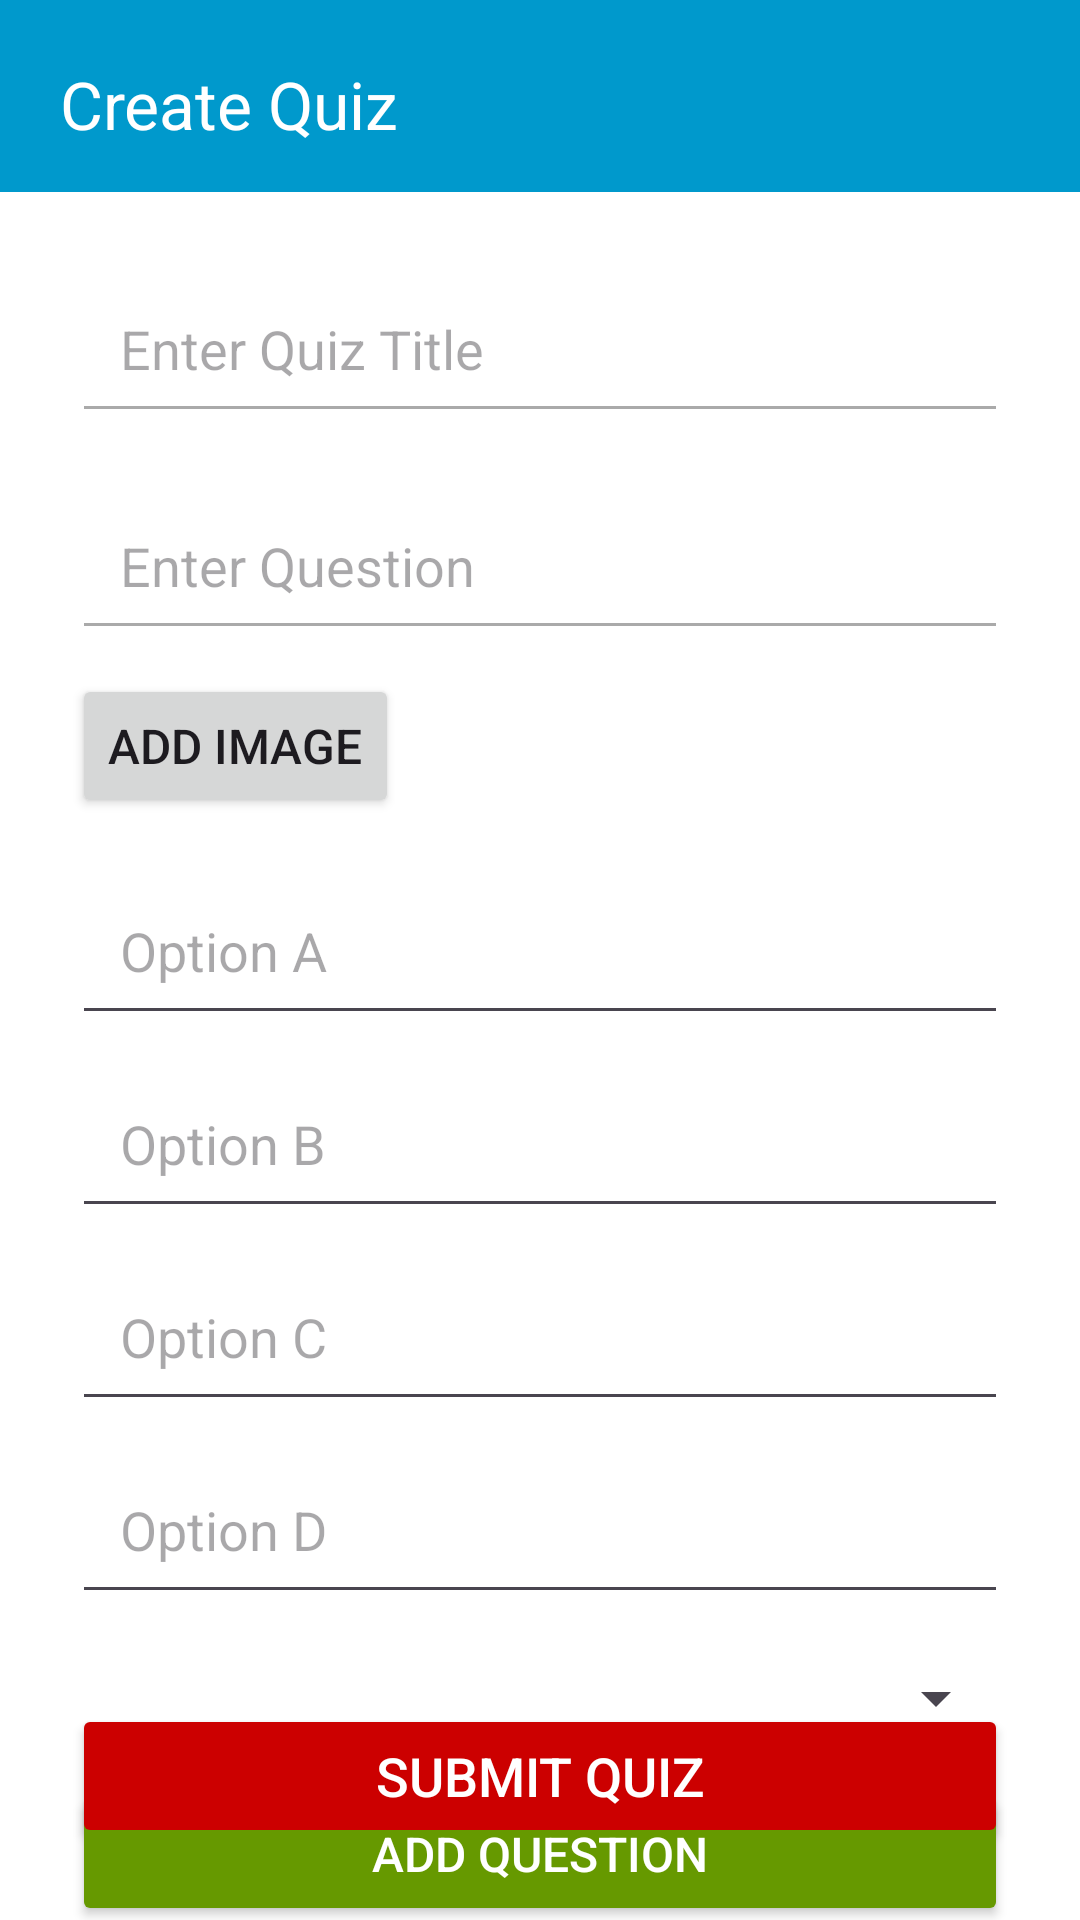

Produce the Android XML layout that renders to this screen, including the resource entries it uses.
<!-- AndroidManifest.xml: application theme Theme.SWAG_Quiz -->
<!-- res/layout/activity_create_quiz.xml -->
<?xml version="1.0" encoding="utf-8"?>
<androidx.constraintlayout.widget.ConstraintLayout xmlns:android="http://schemas.android.com/apk/res/android"
    xmlns:tools="http://schemas.android.com/tools"
    android:layout_width="match_parent"
    android:layout_height="match_parent"
    xmlns:app="http://schemas.android.com/apk/res-auto"
    tools:context=".CreateQuizActivity"
    android:background="@android:color/white">

    
    <androidx.appcompat.widget.Toolbar
        android:id="@+id/toolbar"
        android:layout_width="match_parent"
        android:layout_height="wrap_content"
        android:background="@android:color/holo_blue_dark"
        android:theme="@style/ThemeOverlay.AppCompat.Dark.ActionBar"
        android:elevation="4dp"
        app:title="Create Quiz"
        app:titleTextColor="@android:color/white"
        android:padding="16dp"
        tools:ignore="MissingConstraints" />

    
    <EditText
        android:id="@+id/quizTitle"
        android:layout_width="0dp"
        android:layout_height="wrap_content"
        android:hint="Enter Quiz Title"
        android:textSize="18sp"
        android:padding="16dp"
        android:layout_marginTop="24dp"
        android:layout_marginHorizontal="24dp"
        android:backgroundTint="@android:color/darker_gray"
        app:layout_constraintTop_toBottomOf="@id/toolbar"
        app:layout_constraintStart_toStartOf="parent"
        app:layout_constraintEnd_toEndOf="parent" />

    
    <EditText
        android:id="@+id/questionInput"
        android:layout_width="0dp"
        android:layout_height="wrap_content"
        android:hint="Enter Question"
        android:textSize="18sp"
        android:padding="16dp"
        android:layout_marginTop="16dp"
        android:layout_marginHorizontal="24dp"
        android:backgroundTint="@android:color/darker_gray"
        app:layout_constraintTop_toBottomOf="@id/quizTitle"
        app:layout_constraintStart_toStartOf="parent"
        app:layout_constraintEnd_toEndOf="parent" />

    
    <Button
        android:id="@+id/addImageButton"
        android:layout_width="wrap_content"
        android:layout_height="wrap_content"
        android:text="Add Image"
        android:textSize="16sp"
        android:layout_marginTop="8dp"
        android:layout_marginHorizontal="24dp"
        app:layout_constraintTop_toBottomOf="@id/questionInput"
        app:layout_constraintStart_toStartOf="parent" />

    
    <EditText
        android:id="@+id/optionA"
        android:layout_width="0dp"
        android:layout_height="wrap_content"
        android:hint="Option A"
        android:padding="16dp"
        android:layout_marginTop="16dp"
        android:layout_marginHorizontal="24dp"
        app:layout_constraintTop_toBottomOf="@id/addImageButton"
        app:layout_constraintStart_toStartOf="parent"
        app:layout_constraintEnd_toEndOf="parent" />

    <EditText
        android:id="@+id/optionB"
        android:layout_width="0dp"
        android:layout_height="wrap_content"
        android:hint="Option B"
        android:padding="16dp"
        android:layout_marginTop="8dp"
        android:layout_marginHorizontal="24dp"
        app:layout_constraintTop_toBottomOf="@id/optionA"
        app:layout_constraintStart_toStartOf="parent"
        app:layout_constraintEnd_toEndOf="parent" />

    <EditText
        android:id="@+id/optionC"
        android:layout_width="0dp"
        android:layout_height="wrap_content"
        android:hint="Option C"
        android:padding="16dp"
        android:layout_marginTop="8dp"
        android:layout_marginHorizontal="24dp"
        app:layout_constraintTop_toBottomOf="@id/optionB"
        app:layout_constraintStart_toStartOf="parent"
        app:layout_constraintEnd_toEndOf="parent" />

    <EditText
        android:id="@+id/optionD"
        android:layout_width="0dp"
        android:layout_height="wrap_content"
        android:hint="Option D"
        android:padding="16dp"
        android:layout_marginTop="8dp"
        android:layout_marginHorizontal="24dp"
        app:layout_constraintTop_toBottomOf="@id/optionC"
        app:layout_constraintStart_toStartOf="parent"
        app:layout_constraintEnd_toEndOf="parent" />

    
    <Spinner
        android:id="@+id/correctAnswerSpinner"
        android:layout_width="0dp"
        android:layout_height="wrap_content"
        android:layout_marginTop="16dp"
        android:layout_marginHorizontal="24dp"
        app:layout_constraintTop_toBottomOf="@id/optionD"
        app:layout_constraintStart_toStartOf="parent"
        app:layout_constraintEnd_toEndOf="parent" />

    
    <Button
        android:id="@+id/addQuestionButton"
        android:layout_width="0dp"
        android:layout_height="wrap_content"
        android:text="Add Question"
        android:textSize="16sp"
        android:backgroundTint="@android:color/holo_green_dark"
        android:textColor="@android:color/white"
        android:layout_marginTop="16dp"
        android:layout_marginHorizontal="24dp"
        app:layout_constraintTop_toBottomOf="@id/correctAnswerSpinner"
        app:layout_constraintStart_toStartOf="parent"
        app:layout_constraintEnd_toEndOf="parent" />

    
    <Button
        android:id="@+id/submitQuizButton"
        android:layout_width="0dp"
        android:layout_height="wrap_content"
        android:text="Submit Quiz"
        android:textSize="18sp"
        android:backgroundTint="@android:color/holo_red_dark"
        android:textColor="@android:color/white"
        android:layout_margin="24dp"
        app:layout_constraintBottom_toBottomOf="parent"
        app:layout_constraintStart_toStartOf="parent"
        app:layout_constraintEnd_toEndOf="parent" />

</androidx.constraintlayout.widget.ConstraintLayout>
<!-- resources referenced by this layout -->
<resources>
  <style name="Theme.SWAG_Quiz" parent="Base.Theme.SWAG_Quiz" />
  <style name="Base.Theme.SWAG_Quiz" parent="Theme.Material3.DayNight.NoActionBar">
          
          
      </style>
</resources>
